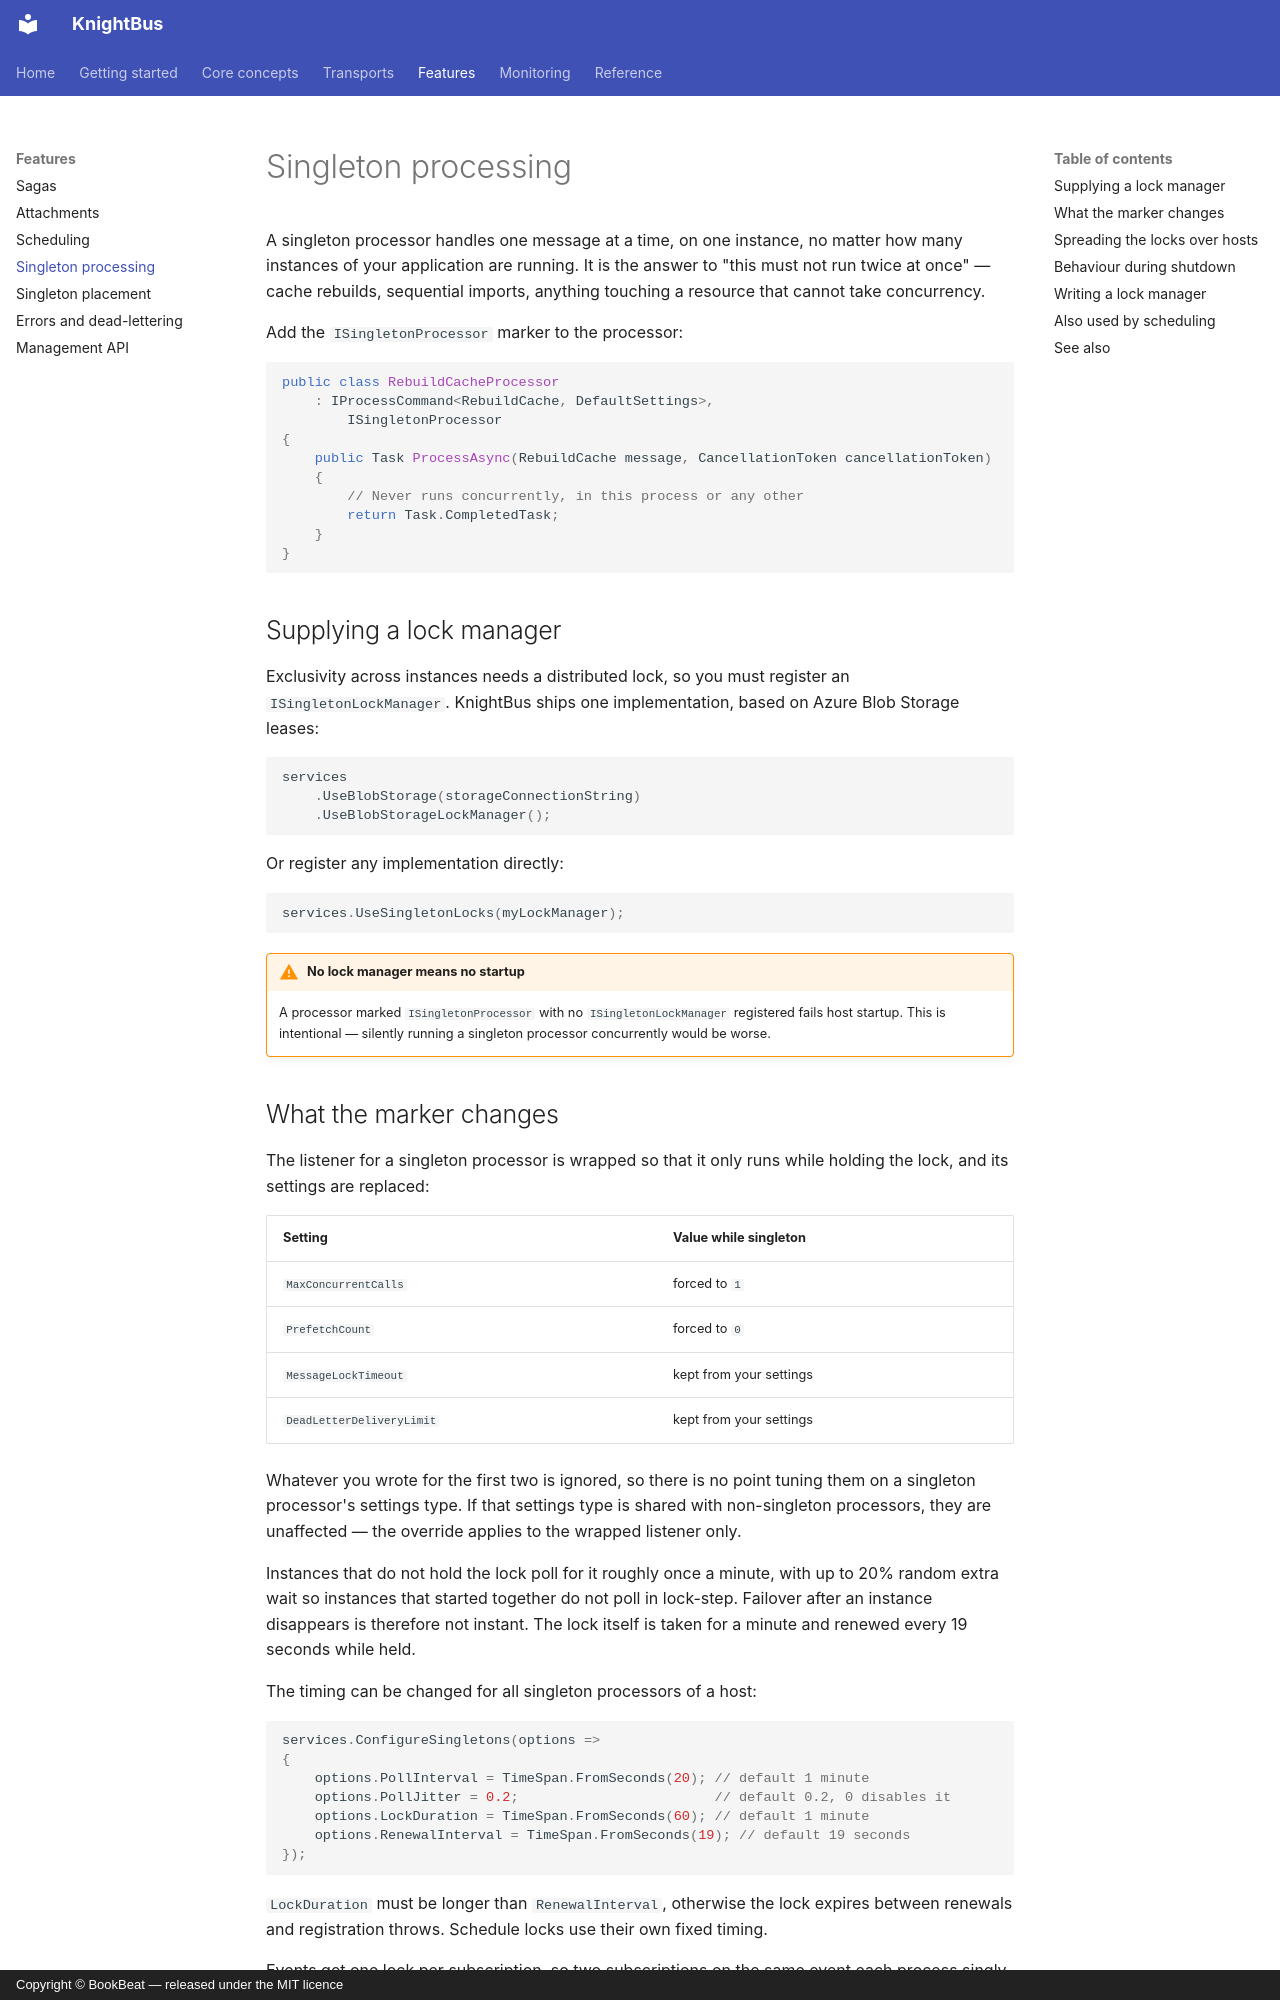

repository: BookBeat/knightbus · page: features/singleton-processing/index.html · generator: mkdocs · copyright: Copyright © BookBeat — released under the MIT licence

# Singleton processing

A singleton processor handles one message at a time, on one instance, no matter how many instances of
your application are running. It is the answer to "this must not run twice at once" — cache
rebuilds, sequential imports, anything touching a resource that cannot take concurrency.

Add the `ISingletonProcessor` marker to the processor:

```csharp
public class RebuildCacheProcessor
    : IProcessCommand<RebuildCache, DefaultSettings>,
        ISingletonProcessor
{
    public Task ProcessAsync(RebuildCache message, CancellationToken cancellationToken)
    {
        // Never runs concurrently, in this process or any other
        return Task.CompletedTask;
    }
}
```

## Supplying a lock manager

Exclusivity across instances needs a distributed lock, so you must register an
`ISingletonLockManager`. KnightBus ships one implementation, based on Azure Blob Storage leases:

```csharp
services
    .UseBlobStorage(storageConnectionString)
    .UseBlobStorageLockManager();
```

Or register any implementation directly:

```csharp
services.UseSingletonLocks(myLockManager);
```

!!! warning "No lock manager means no startup"
    A processor marked `ISingletonProcessor` with no `ISingletonLockManager` registered fails host
    startup. This is intentional — silently running a singleton processor concurrently would be
    worse.
